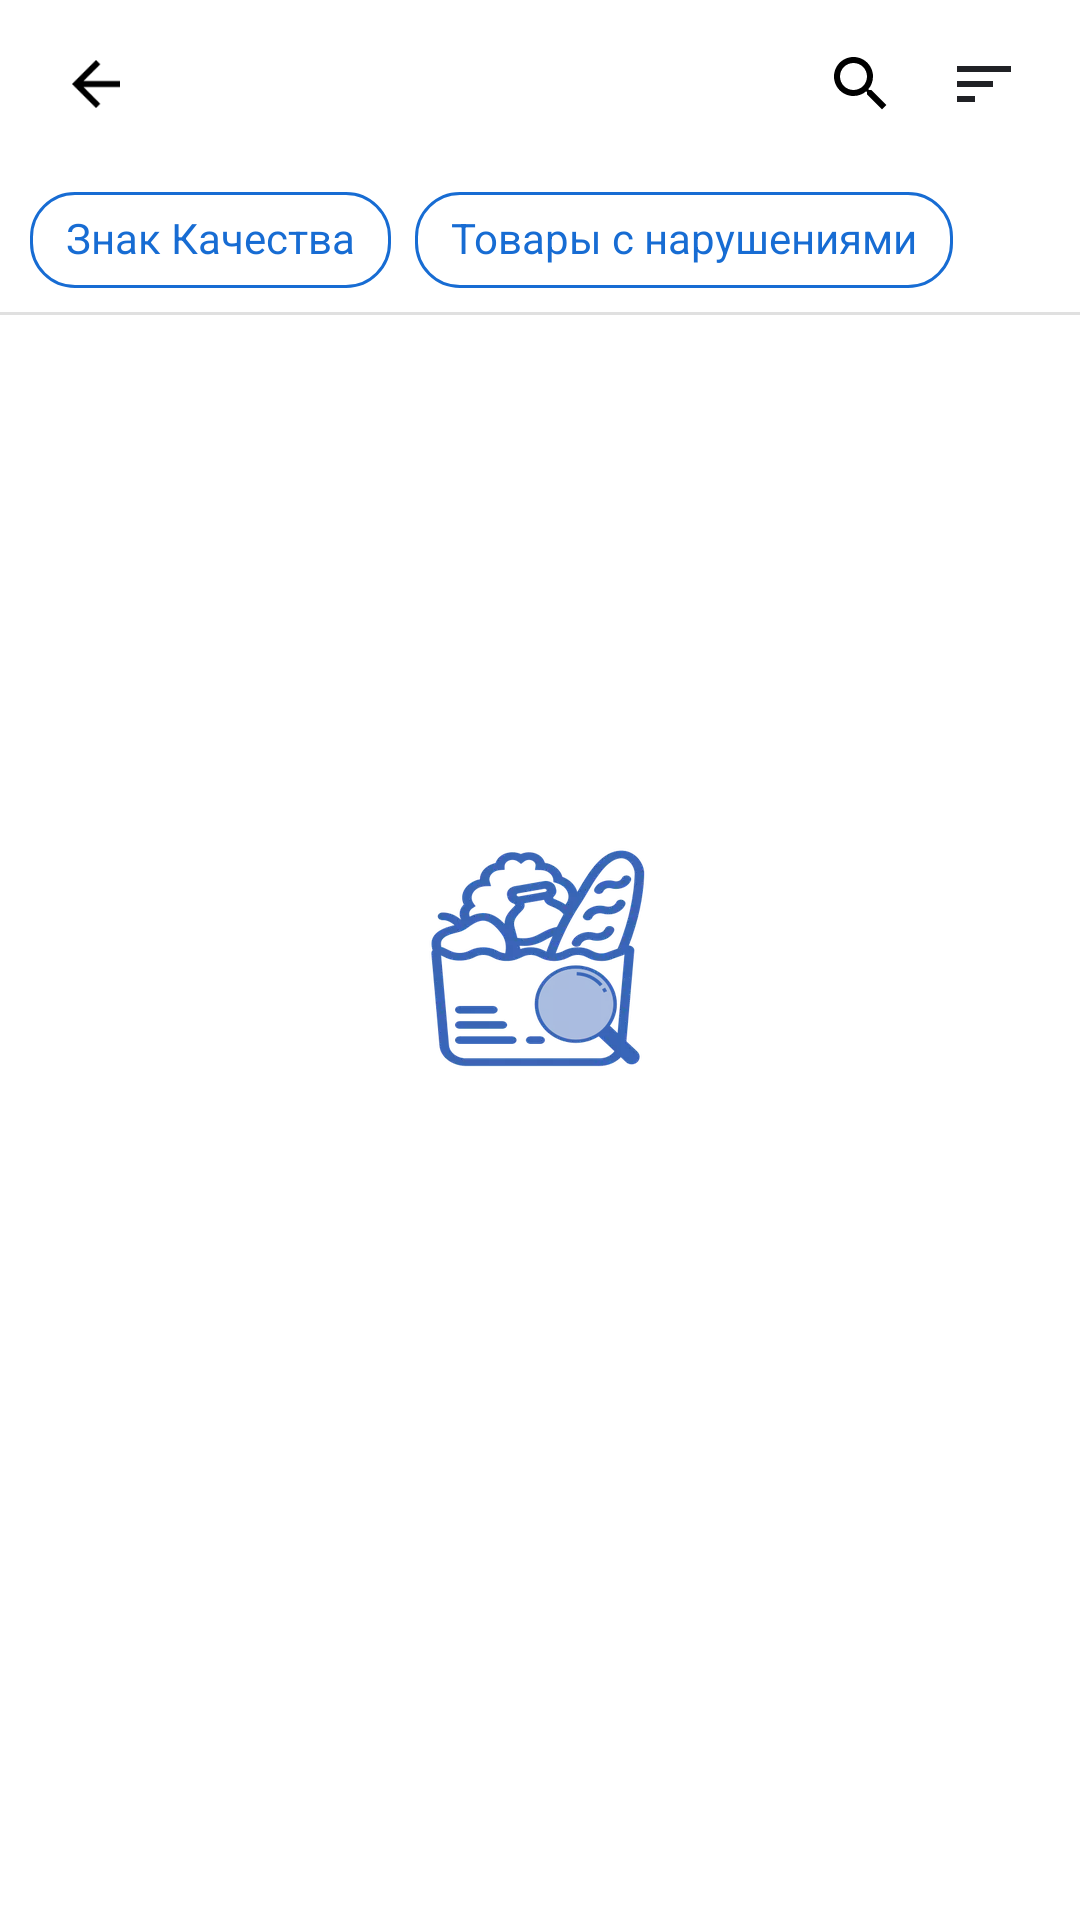

The Android layout XML behind this screen, and the referenced resources:
<!-- AndroidManifest.xml: application theme AppTheme.Launcher -->
<!-- res/layout/fragment_research.xml -->
<?xml version="1.0" encoding="utf-8"?>
<androidx.coordinatorlayout.widget.CoordinatorLayout xmlns:android="http://schemas.android.com/apk/res/android"
    android:layout_width="match_parent"
    android:layout_height="match_parent">

    <LinearLayout xmlns:app="http://schemas.android.com/apk/res-auto"
        android:layout_width="match_parent"
        android:layout_height="match_parent"
        android:orientation="vertical">

        <include
            layout="@layout/toolbar_search_and_filter"
            android:layout_width="match_parent"
            android:layout_height="?attr/actionBarSize" />

        <com.google.android.material.chip.ChipGroup
            android:id="@+id/chipGroup"
            android:layout_width="match_parent"
            android:layout_height="wrap_content"
            android:paddingStart="@dimen/default_margin_start_10"
            android:paddingEnd="@dimen/default_margin_end_10"
            app:singleSelection="true">

            <com.google.android.material.chip.Chip
                android:id="@+id/chipQualityMark"
                style="@style/Widget.MaterialComponents.Chip.Choice"
                android:layout_width="wrap_content"
                android:layout_height="wrap_content"
                android:checkable="true"
                android:text="@string/quality_sign"
                android:textAppearance="@style/TextAppearance.App.Chip"
                android:textColor="@color/chip_selector"
                app:chipBackgroundColor="@drawable/bg_chip_selector"
                app:chipCornerRadius="@dimen/card_corner_radius_15"
                app:chipStrokeColor="@color/blue_light"
                app:chipStrokeWidth="@dimen/chip_stroke_width" />

            <com.google.android.material.chip.Chip
                android:id="@+id/chipProductViolation"
                style="@style/Widget.MaterialComponents.Chip.Choice"
                android:layout_width="wrap_content"
                android:layout_height="wrap_content"
                android:checkable="true"
                android:text="@string/product_with_violent"
                android:textAppearance="@style/TextAppearance.App.Chip"
                android:textColor="@color/chip_selector"
                app:chipBackgroundColor="@drawable/bg_chip_selector"
                app:chipCornerRadius="@dimen/card_corner_radius_15"
                app:chipStrokeColor="@color/blue_light"
                app:chipStrokeWidth="@dimen/chip_stroke_width" />

        </com.google.android.material.chip.ChipGroup>

        <View
            android:layout_width="match_parent"
            android:layout_height="1dp"
            android:background="?attr/bgDividerColor" />

        <androidx.recyclerview.widget.RecyclerView
            android:id="@+id/rvResearch"
            android:layout_width="match_parent"
            android:layout_height="match_parent"
            android:clipToPadding="false"
            android:paddingTop="@dimen/default_margin_5"
            android:paddingBottom="@dimen/default_margin_5" />

        <TextView
            android:id="@+id/tvEmpty"
            android:layout_width="match_parent"
            android:layout_height="match_parent"
            android:layout_gravity="center"
            android:gravity="center"
            android:text="@string/empty_products"
            android:visibility="gone" />

    </LinearLayout>

    <include
        layout="@layout/layout_progress"
        android:layout_width="match_parent"
        android:layout_height="match_parent"
        android:layout_gravity="center" />
</androidx.coordinatorlayout.widget.CoordinatorLayout>
<!-- res/layout/toolbar_search_and_filter.xml (included above) -->
<?xml version="1.0" encoding="utf-8"?>
<androidx.appcompat.widget.Toolbar xmlns:android="http://schemas.android.com/apk/res/android"
    xmlns:app="http://schemas.android.com/apk/res-auto"
    xmlns:tools="http://schemas.android.com/tools"
    android:layout_width="match_parent"
    android:layout_height="?attr/actionBarSize"
    android:background="@android:color/white"
    android:elevation="0dp"
    android:theme="@style/ToolbarTheme.App"
    app:contentInsetEnd="0dp"
    app:contentInsetLeft="0dp"
    app:contentInsetRight="0dp"
    app:contentInsetStart="0dp"
    tools:targetApi="lollipop">

    <ImageView
        android:id="@+id/actionBack"
        android:layout_width="wrap_content"
        android:layout_height="wrap_content"
        android:layout_gravity="start"
        android:layout_marginStart="@dimen/default_start_margin_20"
        android:background="?selectableItemBackgroundBorderless"
        android:gravity="center_vertical"
        app:srcCompat="@drawable/ic_arrow_back_white" />

    <TextView
        android:id="@+id/tvTitle"
        android:layout_width="wrap_content"
        android:layout_height="wrap_content"
        android:layout_gravity="center"
        android:ellipsize="end"
        android:textAppearance="@style/TextAppearance.App.Title" />

    <ImageView
        android:id="@+id/actionSort"
        android:layout_width="wrap_content"
        android:layout_height="wrap_content"
        android:layout_gravity="end"
        android:layout_marginEnd="@dimen/default_end_margin_20"
        android:background="?selectableItemBackgroundBorderless"
        android:gravity="center_vertical"
        app:srcCompat="@drawable/ic_sort" />

    <androidx.appcompat.widget.SearchView
        android:id="@+id/actionSearch"
        style="@style/SearchView.App"
        android:layout_width="wrap_content"
        android:layout_height="match_parent"
        android:layout_gravity="end"
        android:layout_marginEnd="@dimen/default_margin_5"
        android:gravity="center_vertical"
        app:defaultQueryHint="  " />


</androidx.appcompat.widget.Toolbar>
<!-- res/layout/layout_progress.xml (included above) -->
<?xml version="1.0" encoding="utf-8"?>
<LinearLayout xmlns:android="http://schemas.android.com/apk/res/android"
    xmlns:tools="http://schemas.android.com/tools"
    android:id="@+id/progressLayout"
    android:layout_width="match_parent"
    android:layout_height="match_parent"
    android:gravity="center"
    android:orientation="vertical"
    android:visibility="gone"
    tools:visibility="visible">

    <ProgressBar
        android:layout_width="wrap_content"
        android:layout_height="wrap_content"
        android:theme="@style/ProgressBar.App.Blue" />

</LinearLayout>
<!-- resources referenced by this layout -->
<resources>
  <color name="blue_light">#176CD3</color>
  <dimen name="card_corner_radius_15">15dp</dimen>
  <dimen name="chip_stroke_width">1dp</dimen>
  <dimen name="default_end_margin_20">20dp</dimen>
  <dimen name="default_margin_5">5dp</dimen>
  <dimen name="default_margin_end_10">10dp</dimen>
  <dimen name="default_margin_start_10">10dp</dimen>
  <dimen name="default_start_margin_20">20dp</dimen>
  <!-- drawable bg_chip_selector (drawable) -->
  <?xml version="1.0" encoding="utf-8"?>
  <selector xmlns:android="http://schemas.android.com/apk/res/android">
      <item android:color="@color/blue_light" android:state_checked="true" />
      <item android:color="@color/colorAccent" android:state_selected="true" />
      <item android:color="?attr/bgColor" />
  </selector>
  <!-- drawable ic_arrow_back_white (drawable) -->
  <vector xmlns:android="http://schemas.android.com/apk/res/android"
          android:width="24dp"
          android:height="24dp"
          android:viewportWidth="24.0"
          android:viewportHeight="24.0">
      <path
              android:fillColor="#000000"
              android:pathData="M20,11H7.83l5.59,-5.59L12,4l-8,8 8,8 1.41,-1.41L7.83,13H20v-2z"/>
  </vector>
  <!-- drawable ic_sort (drawable) -->
  <vector xmlns:android="http://schemas.android.com/apk/res/android"
      android:width="24dp"
      android:height="24dp"
      android:viewportWidth="24.0"
      android:viewportHeight="24.0">
      <path
          android:fillColor="?attr/textColor"
          android:pathData="M3,18h6v-2L3,16v2zM3,6v2h18L21,6L3,6zM3,13h12v-2L3,11v2z" />
  </vector>
  <string name="empty_products">Товары отсутствуют</string>
  <string name="product_with_violent">Товары с нарушениями</string>
  <string name="quality_sign">Знак Качества</string>
  <style name="ProgressBar.App.Blue">
          <item name="colorAccent">@color/blue_light</item>
      </style>
  <style name="SearchView.App" parent="Widget.AppCompat.SearchView">
          <item name="searchIcon">@drawable/ic_search_white</item>
          <item name="queryBackground">@android:color/transparent</item>
          <item name="searchHintIcon">@drawable/ic_search_white_hint</item>
          <item name="android:textSize">16sp</item>
      </style>
  <style name="TextAppearance.App.Chip">
          <item name="android:textSize">14sp</item>
      </style>
  <style name="TextAppearance.App.Title">
          <item name="android:textAppearance">@style/TextAppearance.AppCompat.Widget.ActionBar.Title
          </item>
          <item name="android:textSize">20sp</item>
      </style>
  <style name="ToolbarTheme.App" parent="Base.ThemeOverlay.AppCompat.ActionBar">
          <item name="selectableItemBackground">?android:selectableItemBackground</item>
          <item name="selectableItemBackgroundBorderless">
              ?android:selectableItemBackgroundBorderless
          </item>
          <item name="colorControlHighlight">@color/gray1</item>
      </style>
  <style name="AppTheme.Launcher">
          <item name="android:windowBackground">@drawable/launch_screen</item>
      </style>
  <color name="colorAccent">@color/blue_light</color>
  <color name="gray1">#E0E0E0</color>
  <!-- drawable launch_screen (drawable) -->
  <?xml version="1.0" encoding="utf-8"?>
  <layer-list xmlns:android="http://schemas.android.com/apk/res/android"
      android:opacity="opaque">
  
      <item android:drawable="?attr/bgColor" />
  
      <item>
  
          <bitmap
              android:gravity="center"
              android:src="@drawable/blue_logo" />
  
      </item>
  
  </layer-list>
</resources>
